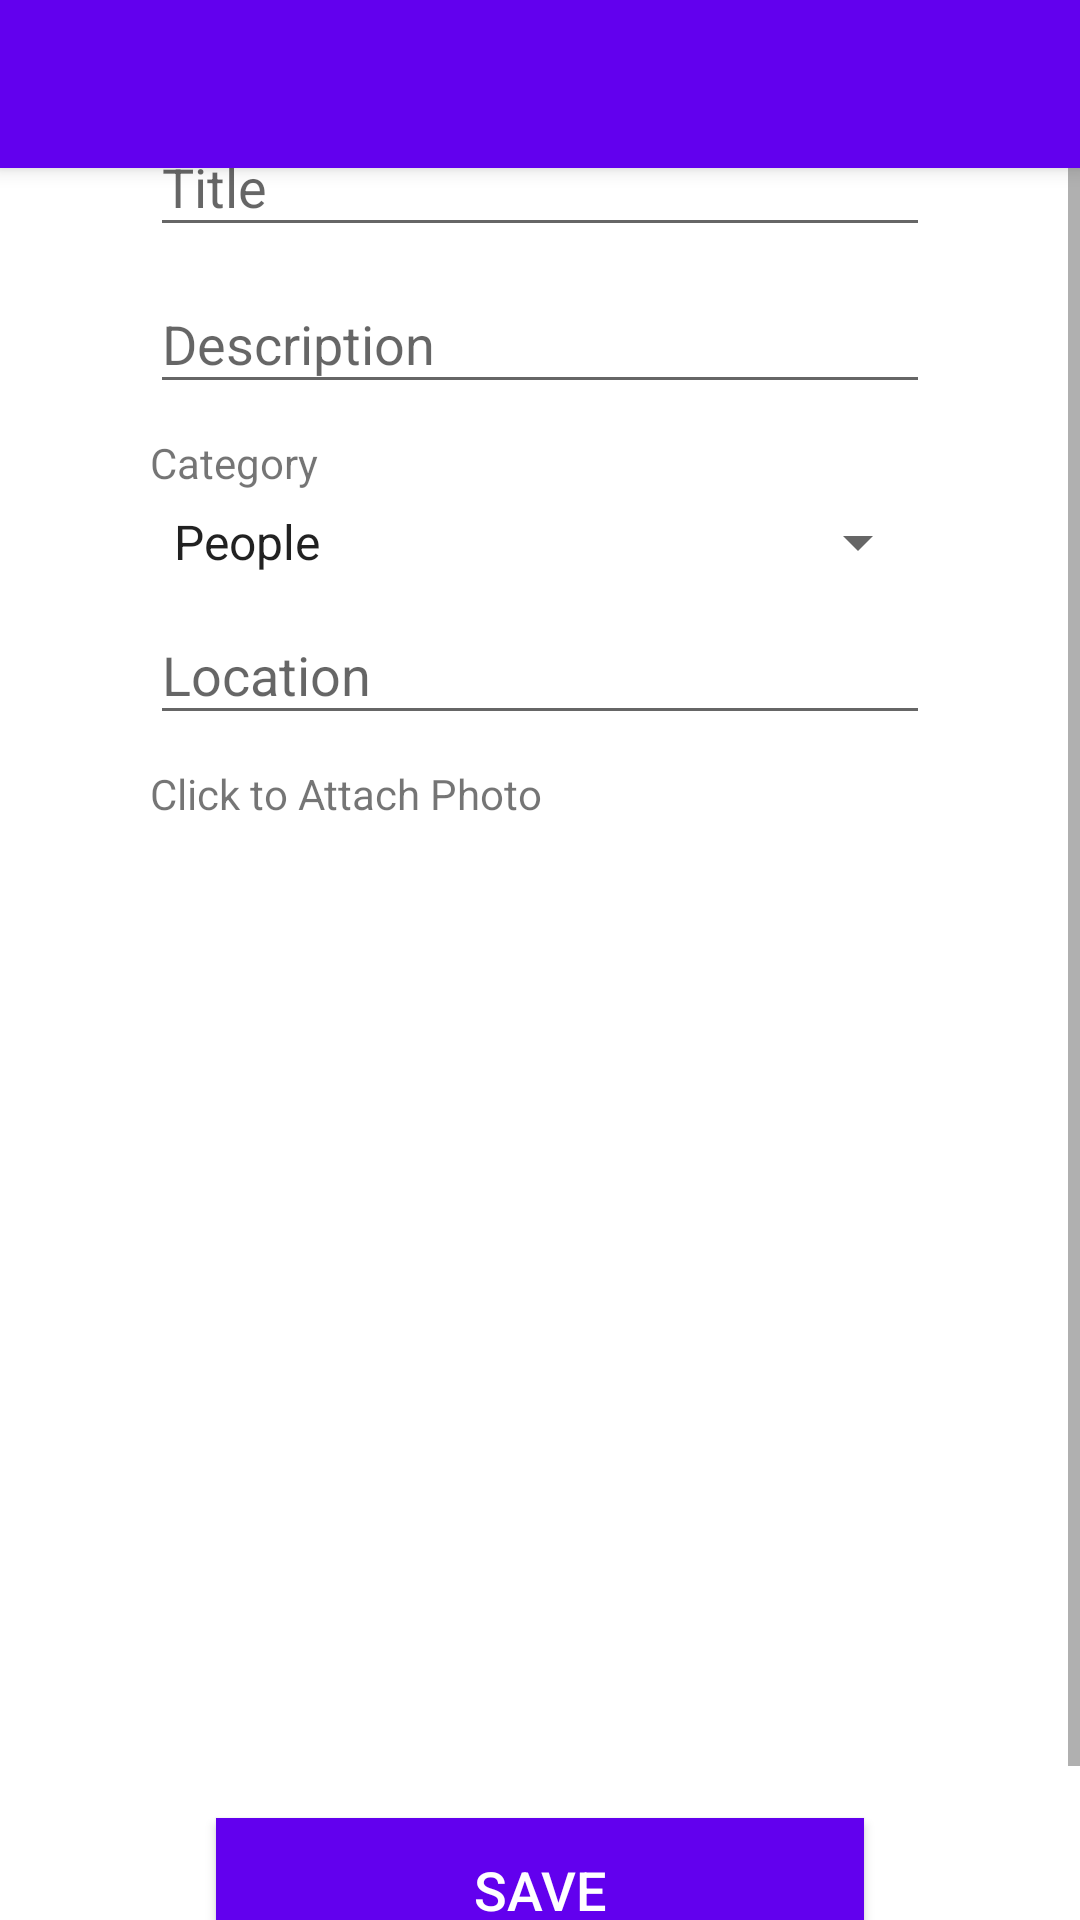

The Android layout XML behind this screen, and the referenced resources:
<!-- AndroidManifest.xml: application theme AppTheme -->
<!-- res/layout/activity_caputer.xml -->
<?xml version="1.0" encoding="utf-8"?>

<android.support.design.widget.CoordinatorLayout xmlns:android="http://schemas.android.com/apk/res/android"
    xmlns:app="http://schemas.android.com/apk/res-auto"
    xmlns:tools="http://schemas.android.com/tools"
    android:layout_width="match_parent"
    android:layout_height="match_parent"
    tools:context=".Upload">

    <android.support.design.widget.AppBarLayout
        android:layout_width="match_parent"
        android:layout_height="wrap_content"
        android:theme="@style/AppTheme.AppBarOverlay">

        <android.support.v7.widget.Toolbar
            android:id="@+id/toolbar"
            android:layout_width="match_parent"
            android:layout_height="?attr/actionBarSize"
            android:background="?attr/colorPrimary"
            app:popupTheme="@style/AppTheme.PopupOverlay" />

    </android.support.design.widget.AppBarLayout>

    <include layout="@layout/content_caputer" />
</android.support.design.widget.CoordinatorLayout>
<!-- res/layout/content_caputer.xml (included above) -->
<?xml version="1.0" encoding="utf-8"?>

<ScrollView xmlns:android="http://schemas.android.com/apk/res/android"
    android:layout_width="match_parent"
    android:layout_height="match_parent"
    xmlns:tools="http://schemas.android.com/tools"
    android:background="#fff"
    android:orientation="vertical"
    tools:context=".Upload"
    tools:showIn="@layout/activity_caputer">
        >
        <LinearLayout
            android:layout_width="fill_parent"
            android:layout_height="wrap_content"
            android:layout_marginTop="10dp"
            android:layout_marginLeft="30dp"
            android:layout_marginRight="30dp"
            android:elevation="4dp"
            android:orientation="vertical"
            android:padding="20dp">

            <LinearLayout
                android:layout_width="fill_parent"
                android:layout_height="0dp"
                android:layout_weight="1"
                android:orientation="vertical"
                >

                <android.support.design.widget.TextInputLayout
                    android:layout_width="match_parent"
                    android:layout_height="wrap_content">

                    <EditText
                        android:id="@+id/title"
                        android:layout_width="fill_parent"
                        android:layout_height="wrap_content"
                        android:drawableTint="#FF4081"
                        android:singleLine="true"
                        android:hint="Title"
                        />
                </android.support.design.widget.TextInputLayout>


                <android.support.design.widget.TextInputLayout
                    android:layout_width="match_parent"
                    android:layout_height="wrap_content">

                    <EditText
                        android:id="@+id/description"
                        android:layout_width="fill_parent"
                        android:layout_height="wrap_content"
                        android:drawableTint="#FF4081"
                        android:singleLine="false"
                        android:hint="Description"
                         />
                </android.support.design.widget.TextInputLayout>


                <TextView
                    android:layout_width="match_parent"
                    android:layout_height="wrap_content"
                    android:layout_marginTop="10dp"
                    android:text="Category" />
                <Spinner
                    android:id="@+id/spinner"
                    android:layout_marginTop="5dp"
                    android:entries="@array/list"
                    android:layout_width="match_parent"
                    android:layout_height="wrap_content" />


                <android.support.design.widget.TextInputLayout
                    android:layout_width="match_parent"
                    android:layout_height="wrap_content">

                    <EditText
                        android:id="@+id/location"
                        android:layout_width="fill_parent"
                        android:layout_height="wrap_content"
                        android:drawableTint="#FF4081"
                        android:singleLine="false"
                        android:hint="Location"
                        />
                </android.support.design.widget.TextInputLayout>

                <TextView
                    android:layout_width="match_parent"
                    android:layout_height="wrap_content"
                    android:layout_marginTop="10dp"
                    android:text="Click to Attach Photo" />
                <ImageView
                    android:layout_width="300dp"
                    android:layout_height="300dp"
                    android:layout_gravity="center"
                    android:layout_marginTop="10dp"
                    android:scaleType="fitXY"
                    android:src="@mipmap/ic_launcher"
                    android:id="@+id/iv"/>


                <Button
                    android:id="@+id/button2"
                    android:layout_width="fill_parent"
                    android:layout_height="wrap_content"
                    android:layout_margin="22dp"
                    android:background="@color/colorPrimary"
                    android:text="SAVE"
                    android:textAllCaps="false"
                    android:textColor="#fff"
                    android:textSize="18sp" />
            </LinearLayout>
        </LinearLayout>


    </ScrollView>
<!-- resources referenced by this layout -->
<resources>
  <string-array name="list">
          <item>People</item>
          <item>Nature</item>
          <item> City Life</item>
          <item>Love</item>
          <item>Sports</item>
          <item>Family</item>
      </string-array>
  <style name="AppTheme.AppBarOverlay" parent="ThemeOverlay.AppCompat.Dark.ActionBar" />
  <style name="AppTheme.PopupOverlay" parent="ThemeOverlay.AppCompat.Light" />
  <style name="AppTheme" parent="Theme.AppCompat.Light.DarkActionBar">
          
          <item name="colorPrimary">@color/colorPrimary</item>
          <item name="colorPrimaryDark">@color/colorPrimaryDark</item>
          <item name="colorAccent">@color/colorAccent</item>
      </style>
  <!-- not gathered from this repository: default colours our renderer supplied (Android Studio template values) -->
  <color name="colorPrimary">#FF6200EE</color>
  <color name="colorPrimaryDark">#FF3700B3</color>
  <color name="colorAccent">#FF03DAC5</color>
</resources>
